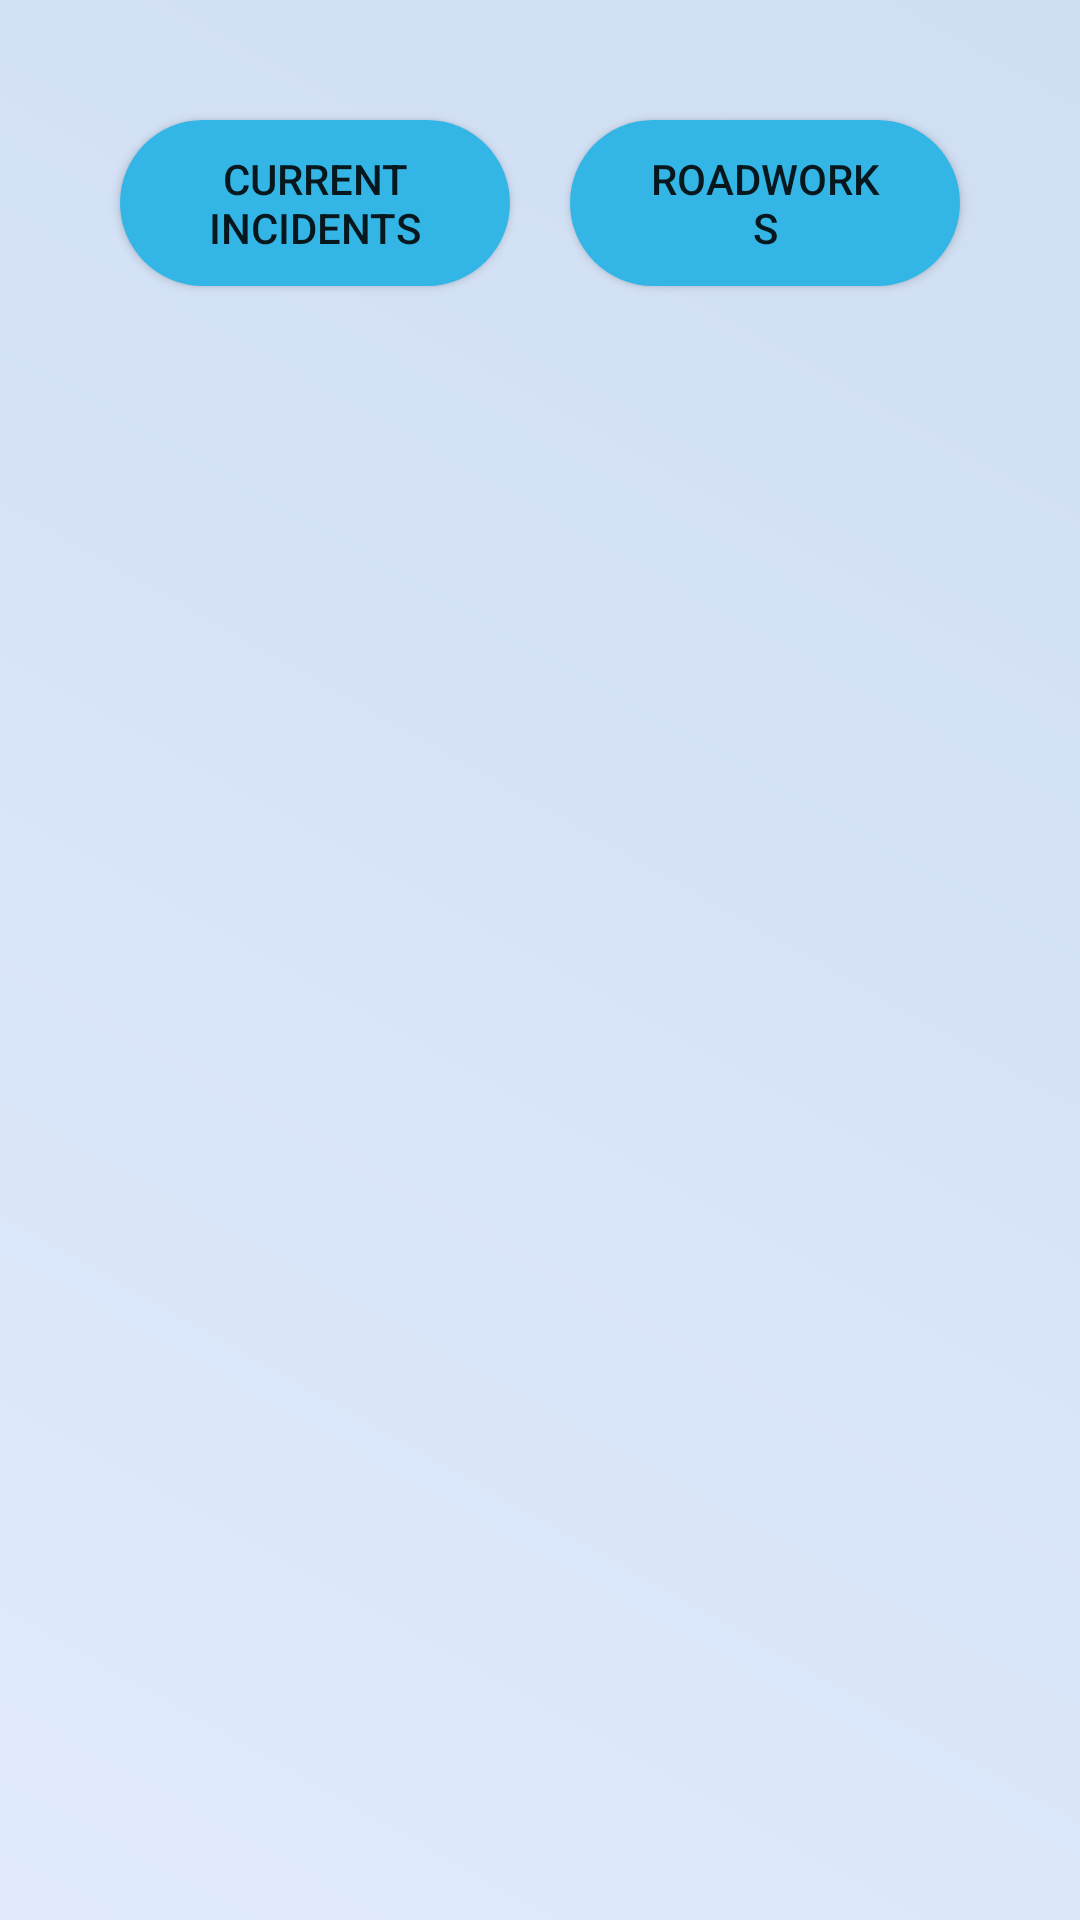

Write the Android layout XML for this screen, with the resource values it uses.
<!-- AndroidManifest.xml: application theme Theme.TrafficAppTest -->
<!-- res/layout/activity_planned_roadworks.xml -->
<?xml version="1.0" encoding="utf-8"?>
<LinearLayout xmlns:android="http://schemas.android.com/apk/res/android"
    xmlns:app="http://schemas.android.com/apk/res-auto"
    xmlns:tools="http://schemas.android.com/tools"
    android:layout_width="match_parent"
    android:layout_height="match_parent"
    tools:context=".MainActivity"
    android:orientation="vertical"
    android:background="@drawable/gradient"
    android:padding="10dp">

    <LinearLayout
        android:id="@+id/linearLayoutPlannedRoadworks1"
        android:layout_width="fill_parent"
        android:layout_height="wrap_content"
        android:orientation="horizontal"
        android:padding="20dp"
        android:layout_above="@+id/relativeLayout1"
        >

        <Button
            android:id="@+id/incidentsButton"
            android:background="@drawable/rounded_rectangle"
            android:layout_width="0dp"
            android:layout_height="fill_parent"
            android:layout_weight="1"
            android:layout_margin="10dp"
            android:text="Current Incidents"
            />

        <Button
            android:id="@+id/roadworksButton"
            android:background="@drawable/rounded_rectangle"
            android:layout_width="0dp"
            android:layout_height="fill_parent"
            android:layout_weight="1"
            android:layout_margin="10dp"
            android:text="Roadworks"
            />

    </LinearLayout>

    <LinearLayout
        android:id="@+id/linearLayoutPlannedRoadworks2"
        android:orientation="vertical"
        android:layout_width="match_parent"
        android:layout_height="match_parent"
        >

        <androidx.recyclerview.widget.RecyclerView
            android:layout_width="match_parent"
            android:layout_height="match_parent"
            android:id="@+id/recyclerView" />

    </LinearLayout>

</LinearLayout>
<!-- resources referenced by this layout -->
<resources>
  <!-- drawable gradient (drawable) -->
  <?xml version="1.0" encoding="utf-8"?>
  <shape xmlns:android="http://schemas.android.com/apk/res/android">
      <gradient
          android:angle="45"
          android:startColor="#E0EAFC"
          android:endColor="#CFDEF3"/>
  </shape>
  <!-- drawable rounded_rectangle (drawable) -->
  <?xml version="1.0" encoding="utf-8"?>
  <shape xmlns:android="http://schemas.android.com/apk/res/android"
      android:shape="rectangle">
  
      <corners android:radius="50dp"/>
  
      <solid android:color="@android:color/holo_blue_light"/>
  
  
      <padding
          android:bottom="10dp"
          android:left="25dp"
          android:right="25dp"
          android:top="10dp" />
  </shape>
  <style name="Theme.TrafficAppTest" parent="Theme.MaterialComponents.DayNight.DarkActionBar">
          
          <item name="colorPrimary">@color/purple_500</item>
          <item name="colorPrimaryVariant">@color/purple_700</item>
          <item name="colorOnPrimary">@color/white</item>
          
          <item name="colorSecondary">@color/teal_200</item>
          <item name="colorSecondaryVariant">@color/teal_700</item>
          <item name="colorOnSecondary">@color/black</item>
          
          <item name="android:statusBarColor" tools:targetApi="l">?attr/colorPrimaryVariant</item>
          
      </style>
  <!-- not gathered from this repository: default colours our renderer supplied (Android Studio template values) -->
  <color name="purple_500">#FF6200EE</color>
  <color name="purple_700">#FF3700B3</color>
  <color name="teal_200">#FF03DAC5</color>
  <color name="teal_700">#FF018786</color>
  <color name="black">#FF000000</color>
  <color name="white">#FFFFFFFF</color>
</resources>
